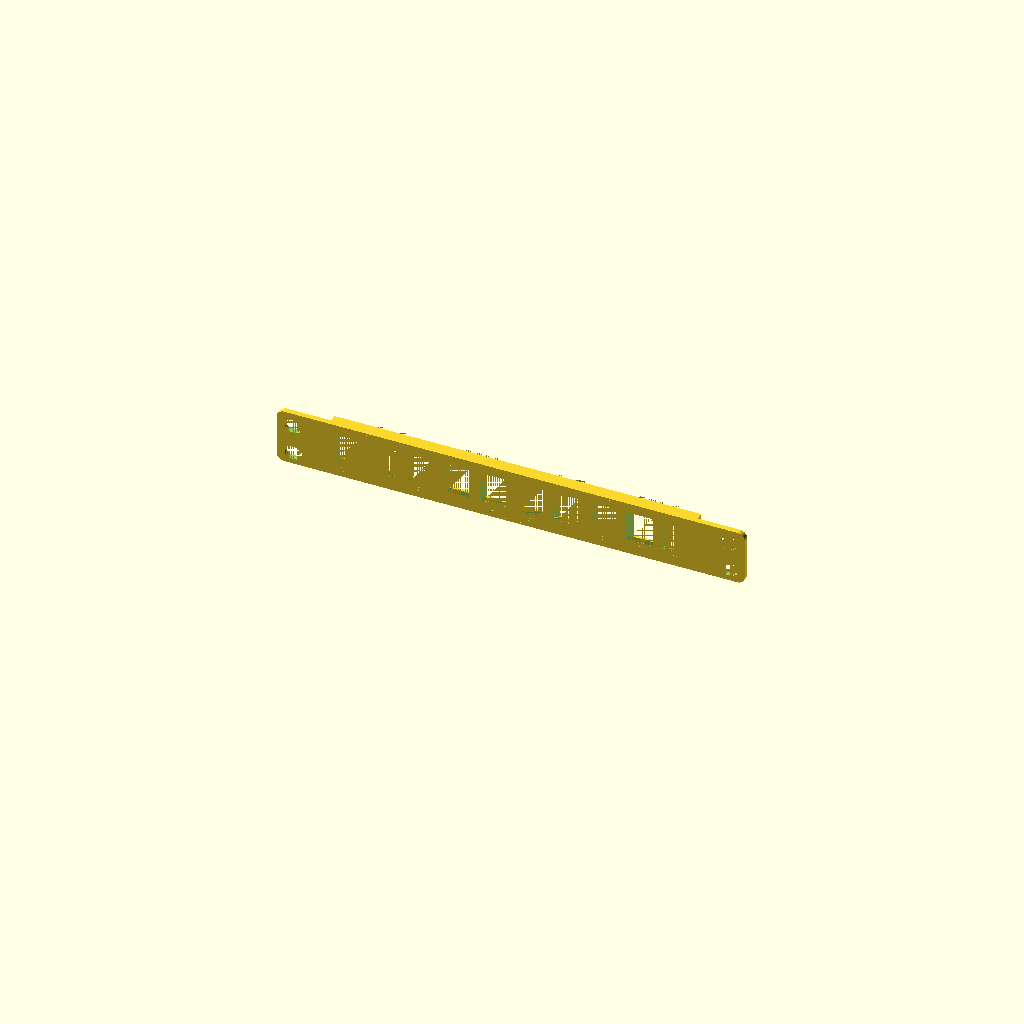
Cell 1 — every parameter at its default value.
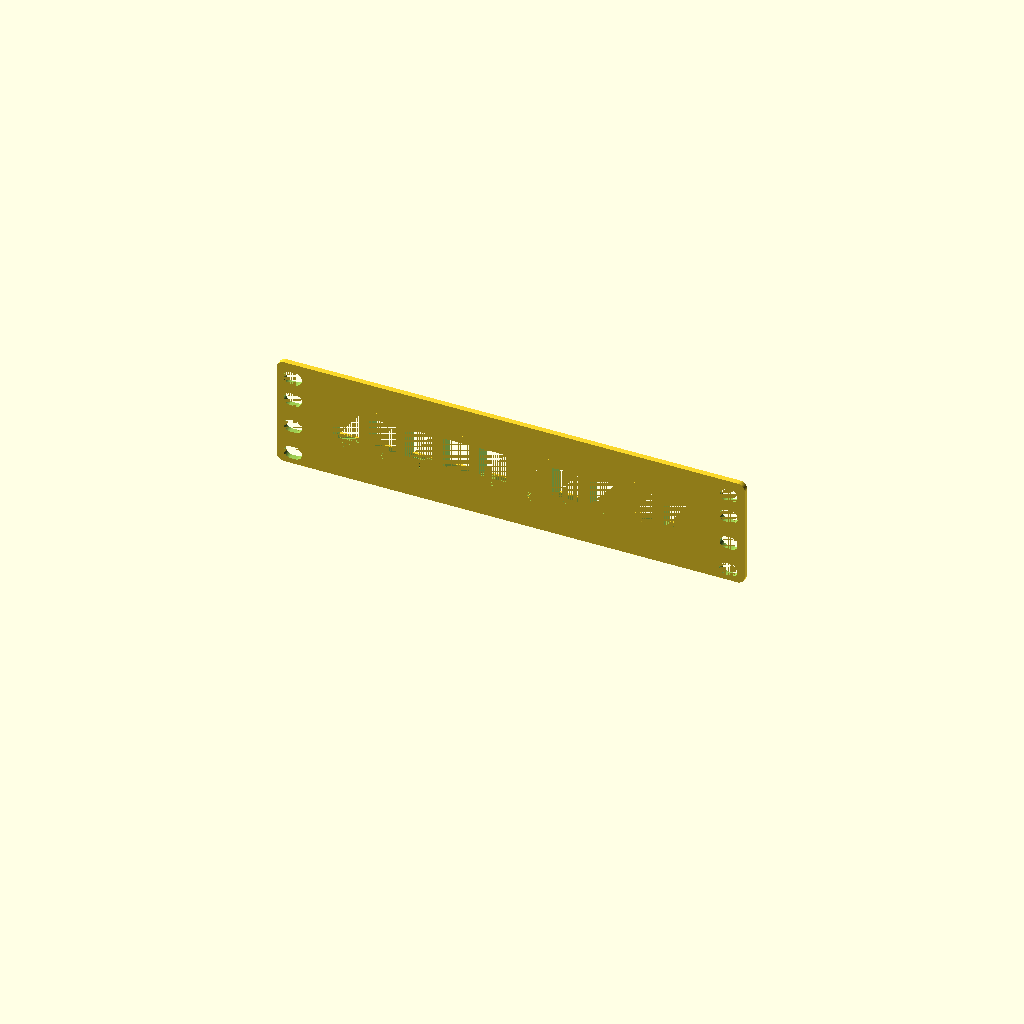
Cell 2 — rack_height set to 1.333334, the other parameters unchanged.
One fixed orthographic camera (rotation 55°, 0°, 25°; colour scheme Cornfield) for every cell.
OpenSCAD source file models/10-port-two-thirds-u-patch-panel/10-port-two-thirds-u-patch-panel.scad:
// Numbered ten-port, two-thirds-U keystone patch panel for a 10-inch rack.
// Export panel and labels separately for a multi-material print.

include <../../lib/rack/patch_panel.scad>

/* [Output] */
output_part = "assembled"; // [assembled: Complete preview, panel: Panel only, labels: Labels only]

/* [Rack and panel] */
rack_width = 254;
rack_height = 0.666667;
front_thickness = 3;
corner_radius = 4;
/* [Labels] */
port_label_size = 4;
port_label_font = "Liberation Sans:style=Bold";
port_label_depth = 0.6;

/* [Hidden] */
height = 44.45 * rack_height;

if ($preview) {
    rotate([-90, 0, 0])
        translate([0, -height/2, -front_thickness/2])
            ten_port_patch_panel(
                output_part, rack_width, rack_height, front_thickness,
                corner_radius, port_label_size, port_label_font, port_label_depth
            );
} else {
    ten_port_patch_panel(
        output_part, rack_width, rack_height, front_thickness,
        corner_radius, port_label_size, port_label_font, port_label_depth
    );
}
Parameter table extracted from the source (name, type, default, range or options):
output_part: string, default "assembled", options "assembled", "panel", "labels"
rack_width: number, default 254
rack_height: number, default 0.666667
front_thickness: number, default 3
corner_radius: number, default 4
port_label_size: number, default 4
port_label_font: string, default "Liberation Sans:style=Bold"
port_label_depth: number, default 0.6
